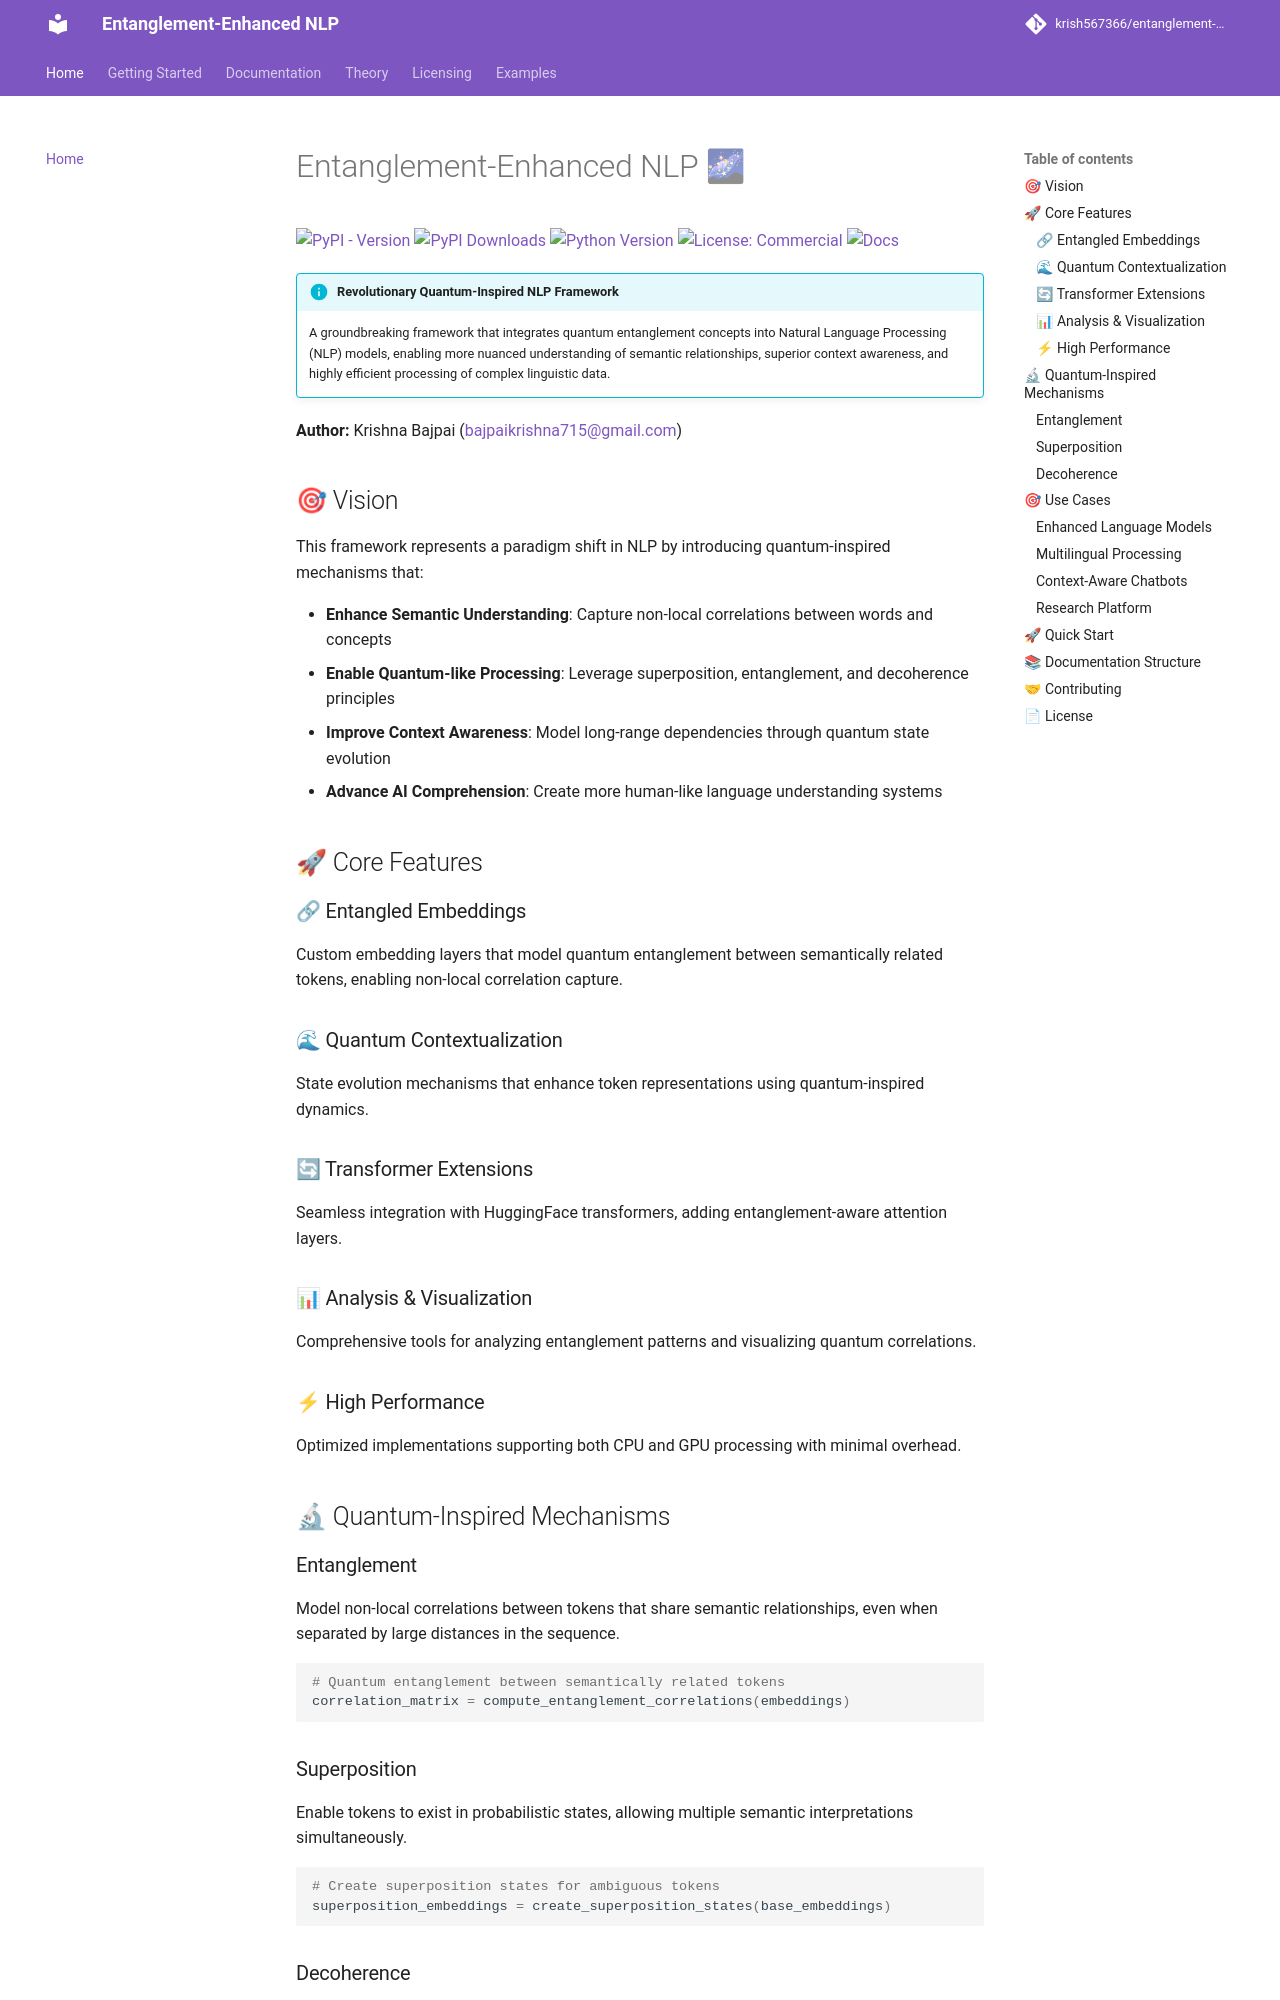

repository: krish567366/entanglement-enhanced-nlp · page: index.html · generator: mkdocs

# Entanglement-Enhanced NLP 🌌

[![PyPI - Version](https://img.shields.io/pypi/v/entanglement-enhanced-nlp?color=green&label=PyPI&logo=pypi)](https://pypi.org/project/entanglement-enhanced-nlp/)
[![PyPI Downloads](https://static.pepy.tech/badge/entanglement-enhanced-nlp)](https://pepy.tech/projects/entanglement-enhanced-nlp)
[![Python Version](https://img.shields.io/pypi/pyversions/entanglement-enhanced-nlp)](https://pypi.org/project/entanglement-enhanced-nlp/)
[![License](https://img.shields.io/pypi/l/entanglement-enhanced-nlp)](https://pypi.org/project/entanglement-enhanced-nlp/)
[![Docs](https://img.shields.io/badge/docs-online-brown?logo=readthedocs)](https://krish567366.github.io/entanglement-enhanced-nlp/)

!!! info "Revolutionary Quantum-Inspired NLP Framework"
    A groundbreaking framework that integrates quantum entanglement concepts into Natural Language Processing (NLP) models, enabling more nuanced understanding of semantic relationships, superior context awareness, and highly efficient processing of complex linguistic data.

**Author:** Krishna Bajpai ([bajpaikrishna715@gmail.com](mailto:bajpaikrishna715@gmail.com))

## 🎯 Vision

This framework represents a paradigm shift in NLP by introducing quantum-inspired mechanisms that:

- **Enhance Semantic Understanding**: Capture non-local correlations between words and concepts
- **Enable Quantum-like Processing**: Leverage superposition, entanglement, and decoherence principles
- **Improve Context Awareness**: Model long-range dependencies through quantum state evolution
- **Advance AI Comprehension**: Create more human-like language understanding systems

## 🚀 Core Features

### 🔗 Entangled Embeddings

Custom embedding layers that model quantum entanglement between semantically related tokens, enabling non-local correlation capture.

### 🌊 Quantum Contextualization

State evolution mechanisms that enhance token representations using quantum-inspired dynamics.

### 🔄 Transformer Extensions
Seamless integration with HuggingFace transformers, adding entanglement-aware attention layers.

### 📊 Analysis & Visualization
Comprehensive tools for analyzing entanglement patterns and visualizing quantum correlations.

### ⚡ High Performance
Optimized implementations supporting both CPU and GPU processing with minimal overhead.

## 🔬 Quantum-Inspired Mechanisms

### Entanglement
Model non-local correlations between tokens that share semantic relationships, even when separated by large distances in the sequence.

```python
# Quantum entanglement between semantically related tokens
correlation_matrix = compute_entanglement_correlations(embeddings)
```
